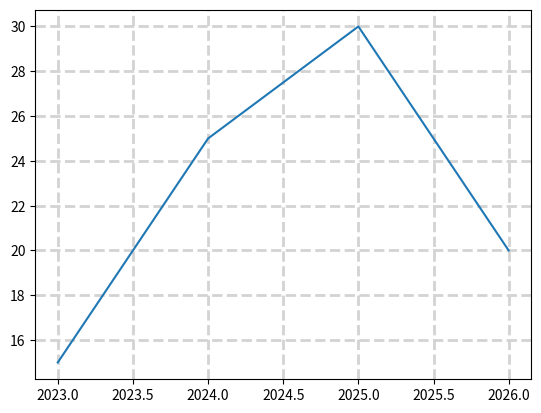

Here is the Python script that generated this plot:
import matplotlib.pyplot as plt
import numpy as np

# grid = Helps make plots easier to read by adding refrence lines.

x = np.array([2023, 2024, 2025, 2026])
y = np.array([15, 25, 30, 20])

# plt.grid() #Creates grids on both x and y axis
plt.grid(axis = "both", # Specifies the grid axis
         linewidth = 2,
         color = "lightgray",
         linestyle = "dashed")
plt.plot(x,y)
plt.show() 
